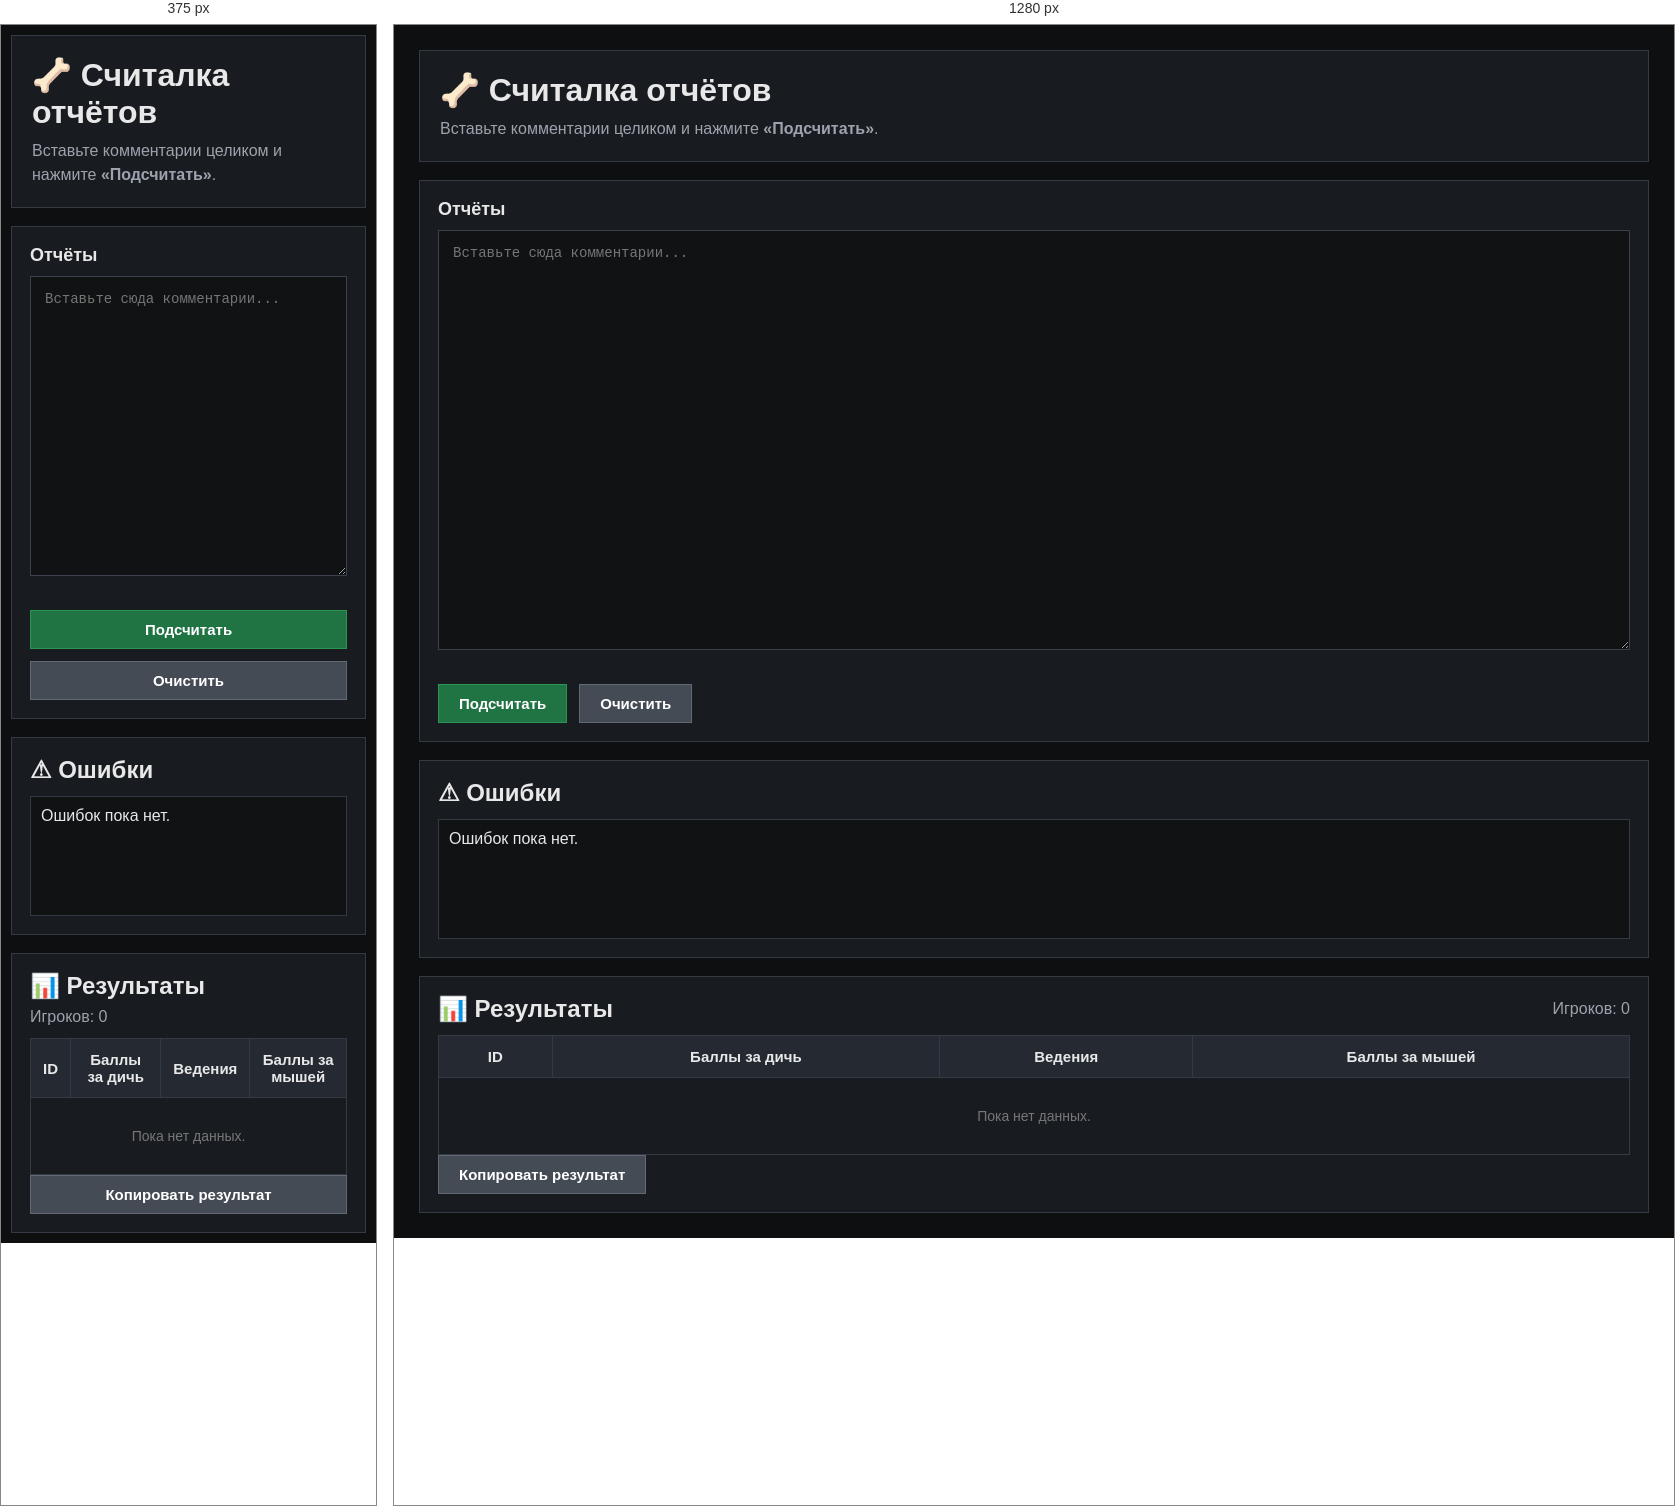
Rendered at 375 px and 1280 px, left to right.

<!-- file: index.html -->
<!DOCTYPE html>
<html lang="ru">
<head>
    <meta charset="UTF-8">
    <meta name="viewport" content="width=device-width, initial-scale=1.0">
    <title>Считалка отчётов</title>

    <link rel="stylesheet" href="style.css">
</head>
<body>

<div class="container">

    <header>
        <h1>🦴 Считалка отчётов</h1>
        <p>
            Вставьте комментарии целиком и нажмите
            <b>«Подсчитать»</b>.
        </p>
    </header>

    <section class="input-section">

        <label for="reports">
            Отчёты
        </label>

        <textarea
                id="reports"
                placeholder="Вставьте сюда комментарии..."
                spellcheck="false"></textarea>

        <div class="buttons">

            <button id="calculateBtn">
                Подсчитать
            </button>

            <button id="clearBtn">
                Очистить
            </button>

        </div>

    </section>

    <section class="errors-section">

        <h2>
            ⚠ Ошибки
        </h2>

        <div id="errors" class="error-box">

            <div class="placeholder">
                Ошибок пока нет.
            </div>

        </div>

    </section>

    <section class="results-section">

        <div class="result-header">

            <h2>
                📊 Результаты
            </h2>

            <span id="totalPlayers">
                Игроков: 0
            </span>

        </div>

        <table id="resultsTable">

            <thead>

            <tr>

                <th>ID</th>

                <th>Баллы за дичь</th>

                <th>Ведения</th>

                <th>Баллы за мышей</th>

            </tr>

            </thead>

            <tbody id="resultsBody">

            <tr class="placeholderRow">

                <td colspan="4">
                    Пока нет данных.
                </td>

            </tr>

            </tbody>

        </table>

         <button id="copyBtn">
                Копировать результат
            </button>
        
    </section>

</div>

<script src="script.js"></script>

</body>
</html>



/* @media block from style.css */
@media(max-width:900px){

    body{

        padding:10px;

    }


    textarea{

        height:300px;

    }


    .buttons{

        flex-direction:column;

    }


    button{

        width:100%;

    }


    .result-header{

        flex-direction:column;

        align-items:flex-start;

        gap:8px;

    }

}